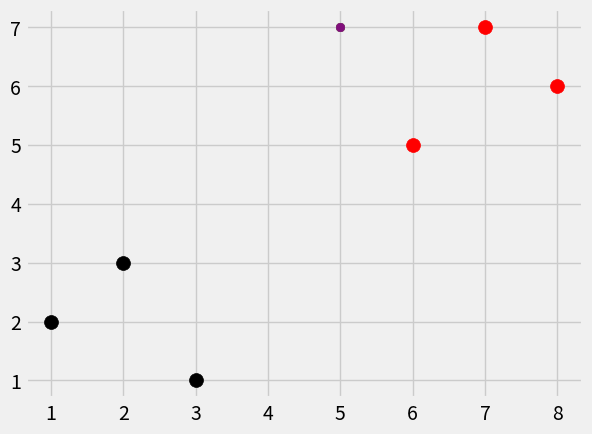

Python code for this plot:
from math import sqrt
import numpy as np
import matplotlib.pyplot as plt
import warnings
from matplotlib import style
from collections import Counter
style.use('fivethirtyeight')

dataset = { 'k': [[1,2],[2,3],[3,1]], 'r': [[6,5],[7,7],[8,6]]}

new_feastrues = [5,7]

for i in dataset:
    for ii in dataset[i]:
        plt.scatter(ii[0], ii[1], s=100, color=i)

        plt.scatter(new_feastrues[0], new_feastrues[1])
plt.show()

def k_nearest_neighbors(data, predict, k=3):
    if len(data) >= k:
        warnings.warn('k is set to a value less than total voting groups!')

    knnalgos
    return vote_result